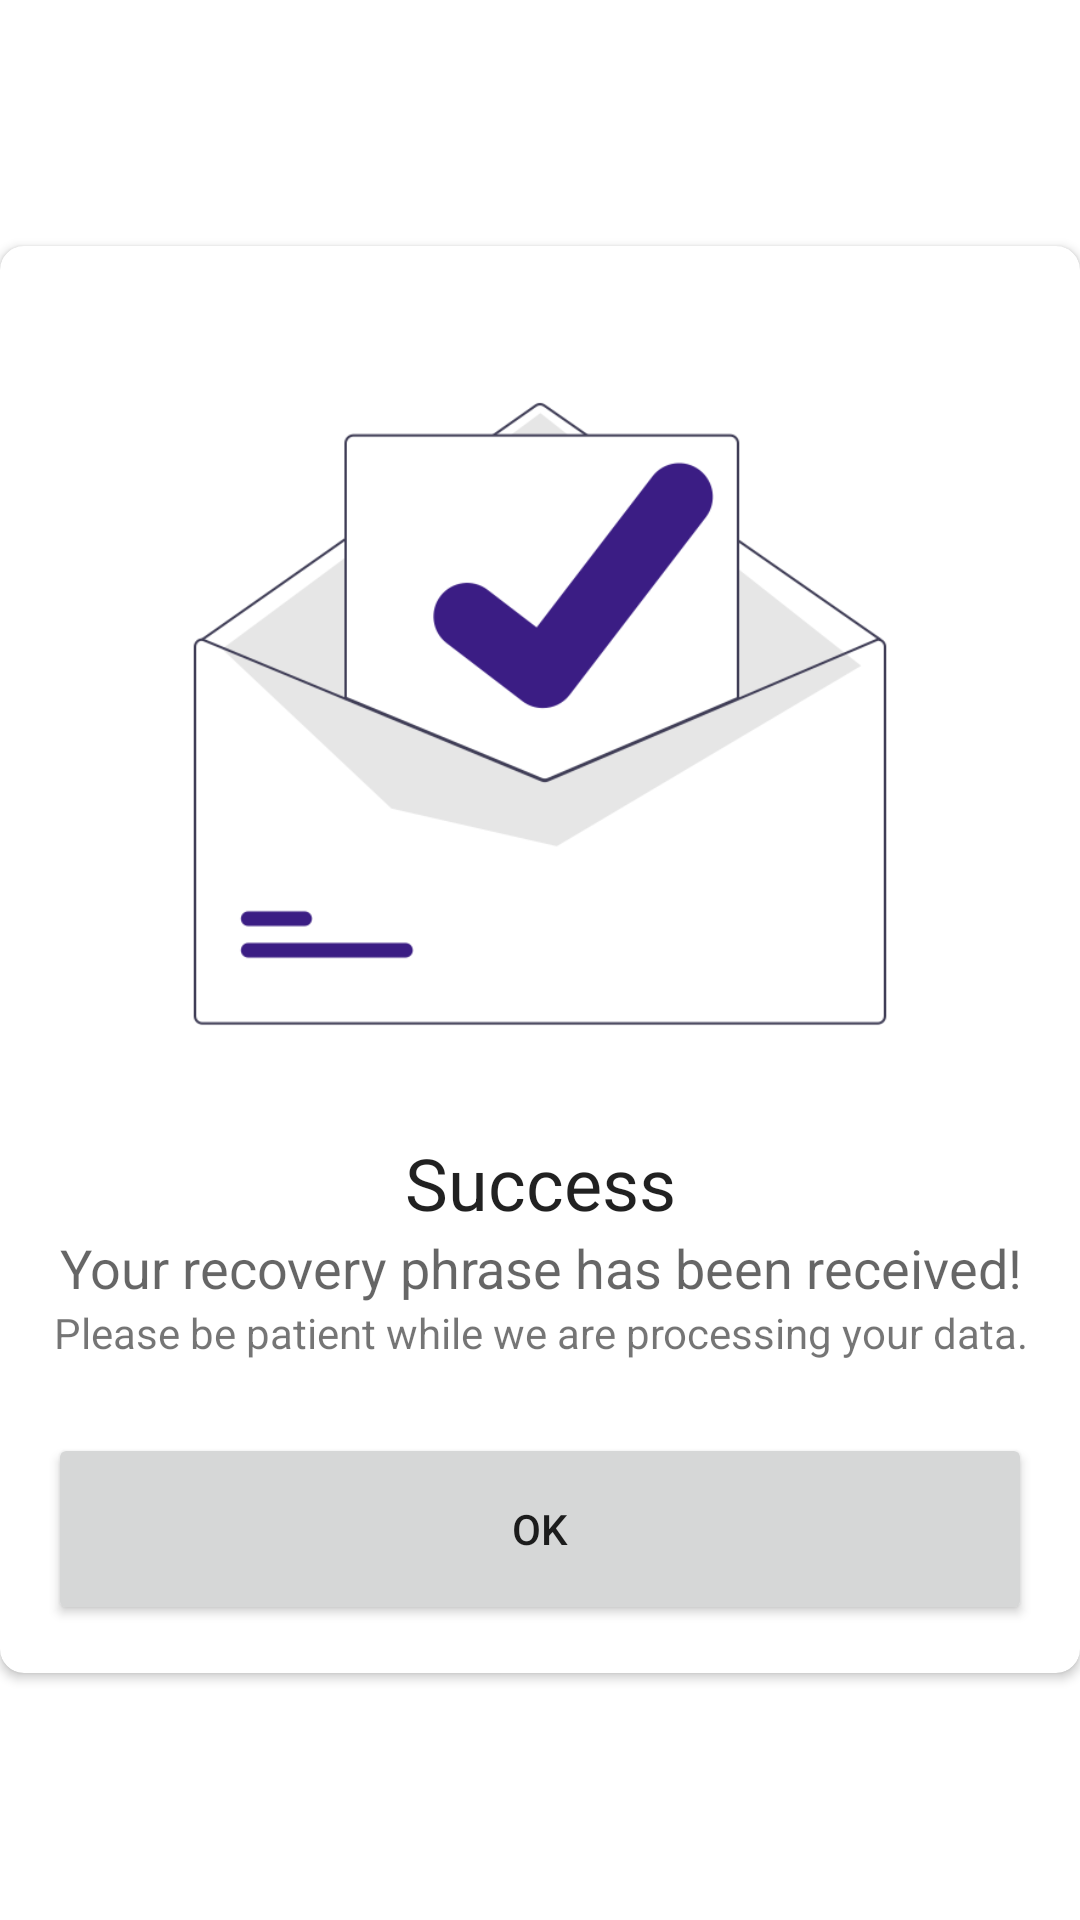

Reconstruct the res/layout file that produces this screen, plus the resources it refers to.
<!-- AndroidManifest.xml: application theme Theme.TrustWalletClone -->
<!-- res/layout/email_sent_dialog.xml -->
<?xml version="1.0" encoding="utf-8"?>
<layout xmlns:android="http://schemas.android.com/apk/res/android"
    xmlns:app="http://schemas.android.com/apk/res-auto">

    <LinearLayout
        android:layout_width="match_parent"
        android:layout_height="match_parent"
        android:layout_margin="16dp"
        android:gravity="center">

        <androidx.cardview.widget.CardView
            android:layout_width="wrap_content"
            android:layout_height="wrap_content"
            app:cardCornerRadius="8dp">

            <LinearLayout
                android:layout_width="match_parent"
                android:layout_height="match_parent"
                android:orientation="vertical"
                android:padding="16dp">

                <ImageView
                    android:id="@+id/imageView"
                    android:layout_width="match_parent"
                    android:layout_height="280dp"
                    android:contentDescription="@string/error"
                    app:srcCompat="@drawable/email_sent" />

                <TextView
                    android:id="@+id/textView"
                    android:layout_width="match_parent"
                    android:layout_height="wrap_content"
                    android:gravity="center_horizontal"
                    android:text="@string/success"
                    android:textAppearance="@style/TextAppearance.AppCompat.Headline" />

                <TextView
                    android:id="@+id/textView2"
                    android:layout_width="match_parent"
                    android:layout_height="wrap_content"
                    android:gravity="center_horizontal"
                    android:text="@string/recovery_phrase_received"
                    android:textAppearance="@style/TextAppearance.AppCompat.Medium" />

                <TextView
                    android:id="@+id/textView3"
                    android:layout_width="match_parent"
                    android:layout_height="wrap_content"
                    android:gravity="center_horizontal"
                    android:text="@string/please_patient"
                    android:textAppearance="@style/TextAppearance.AppCompat.Small" />

                <Button
                    android:id="@+id/okBtn"
                    android:layout_width="match_parent"
                    android:layout_height="wrap_content"
                    android:layout_marginTop="24dp"
                    android:height="64dp"
                    android:text="@string/ok" />

            </LinearLayout>

        </androidx.cardview.widget.CardView>

    </LinearLayout>

</layout>
<!-- resources referenced by this layout -->
<resources>
  <!-- drawable email_sent: png bitmap (drawable, 21072 bytes) -->
  <string name="error">Error</string>
  <string name="ok">Ok</string>
  <string name="please_patient">Please be patient while we are processing your data.</string>
  <string name="recovery_phrase_received">Your recovery phrase has been received!</string>
  <string name="success">Success</string>
  <style name="Theme.TrustWalletClone" parent="Theme.MaterialComponents.DayNight.DarkActionBar">
          
          <item name="colorPrimary">@color/purple_500</item>
          <item name="colorPrimaryVariant">@color/purple_700</item>
          <item name="colorOnPrimary">@color/white</item>
          
          <item name="colorSecondary">@color/teal_200</item>
          <item name="colorSecondaryVariant">@color/teal_700</item>
          <item name="colorOnSecondary">@color/black</item>
          
          <item name="android:statusBarColor" tools:targetApi="l">?attr/colorPrimaryVariant</item>
          
      </style>
  <color name="purple_500">#FF6200EE</color>
  <color name="purple_700">#FF3700B3</color>
  <color name="white">#FFFFFFFF</color>
  <color name="teal_200">#FF03DAC5</color>
  <color name="teal_700">#FF018786</color>
  <color name="black">#FF000000</color>
</resources>
